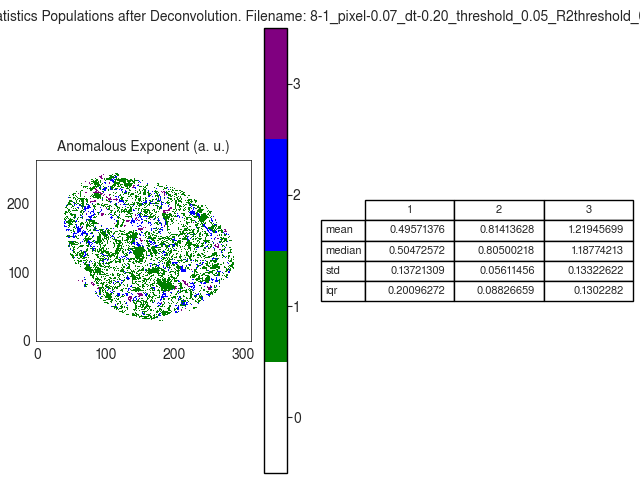

The file beside this chart, header and first rows:
A
, 1, 2, 3
mean, 0.4957, 0.8141, 1.219
median, 0.5047, 0.805, 1.188
std, 0.1372, 0.05611, 0.1332
iqr, 0.201, 0.08827, 0.1302
